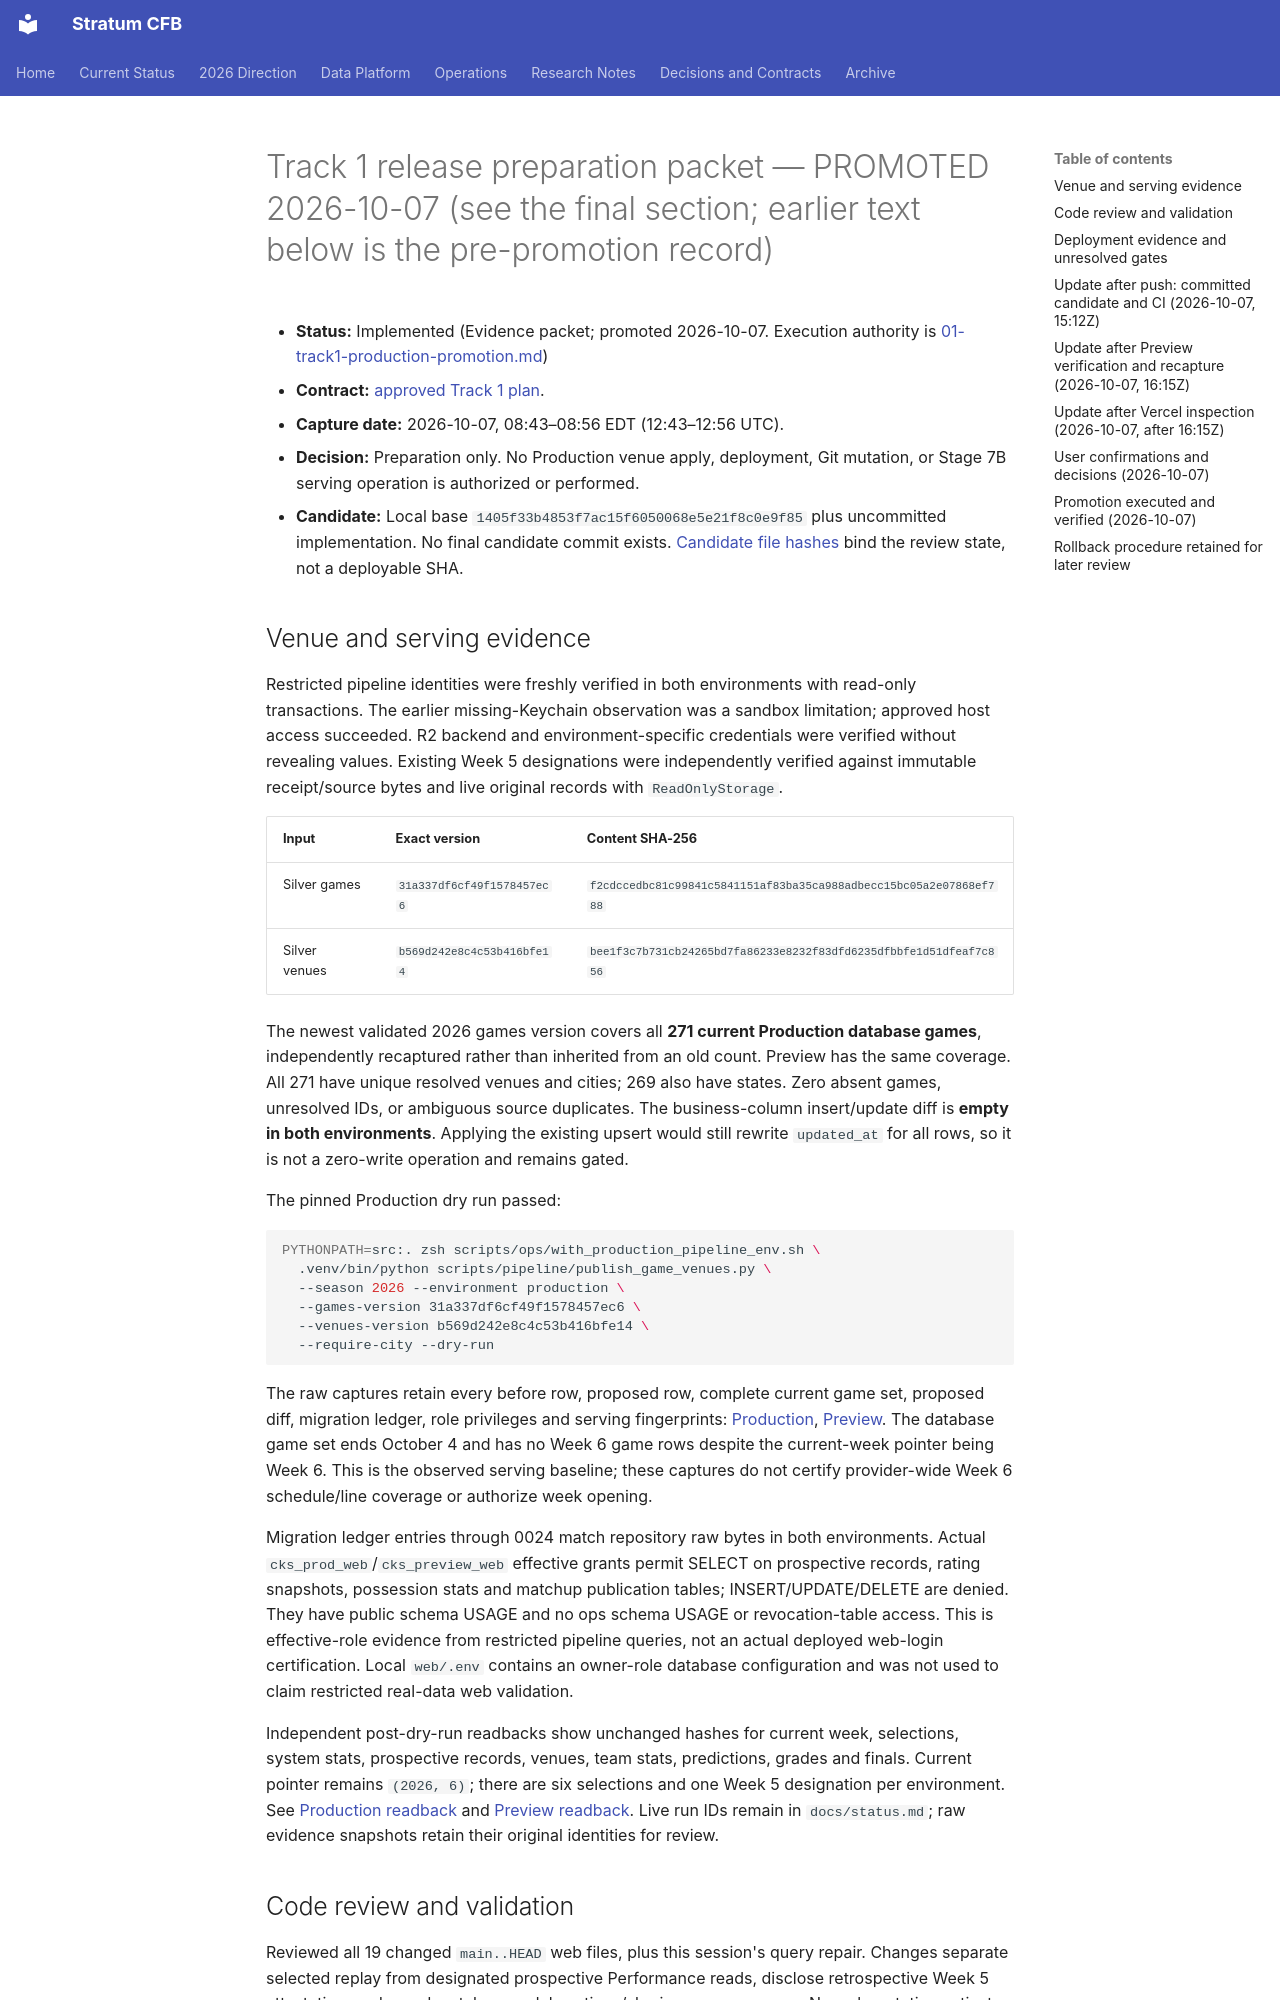

repository: connorkitchings/CKsPicks-CFB · page: plans/2026-10-07/track1-release-packet/index.html · generator: mkdocs

# Track 1 release preparation packet — PROMOTED 2026-10-07 (see the final section; earlier text below is the pre-promotion record)

- **Status:** Implemented (Evidence packet; promoted 2026-10-07. Execution authority is [01-track1-production-promotion.md](01-track1-production-promotion.md))

- **Contract:** [approved Track 1 plan](01-track1-production-promotion.md).
- **Capture date:** 2026-10-07, 08:43–08:56 EDT (12:43–12:56 UTC).
- **Decision:** Preparation only. No Production venue apply, deployment, Git mutation, or Stage 7B serving operation is authorized or performed.
- **Candidate:** Local base `1405f33b4853f7ac15f6050068e5e21f8c0e9f85` plus uncommitted implementation. No final candidate commit exists. [Candidate file hashes](track1-evidence/candidate-files.json) bind the review state, not a deployable SHA.

## Venue and serving evidence

Restricted pipeline identities were freshly verified in both environments with read-only transactions. The earlier missing-Keychain observation was a sandbox limitation; approved host access succeeded. R2 backend and environment-specific credentials were verified without revealing values. Existing Week 5 designations were independently verified against immutable receipt/source bytes and live original records with `ReadOnlyStorage`.

| Input | Exact version | Content SHA-256 |
| --- | --- | --- |
| Silver games | `31a337df6cf49f1578457ec6` | `f2cdccedbc81c99841c5841151af83ba35ca988adbecc15bc05a2e07868ef788` |
| Silver venues | `b569d242e8c4c53b416bfe14` | `bee1f3c7b731cb24265bd7fa86233e8232f83dfd6235dfbbfe1d51dfeaf7c856` |

The newest validated 2026 games version covers all **271 current Production database games**, independently recaptured rather than inherited from an old count. Preview has the same coverage. All 271 have unique resolved venues and cities; 269 also have states. Zero absent games, unresolved IDs, or ambiguous source duplicates. The business-column insert/update diff is **empty in both environments**. Applying the existing upsert would still rewrite `updated_at` for all rows, so it is not a zero-write operation and remains gated.

The pinned Production dry run passed:

```bash
PYTHONPATH=src:. zsh scripts/ops/with_production_pipeline_env.sh \
  .venv/bin/python scripts/pipeline/publish_game_venues.py \
  --season 2026 --environment production \
  --games-version 31a337df6cf49f1578457ec6 \
  --venues-version b569d242e8c4c53b416bfe14 \
  --require-city --dry-run
```

The raw captures retain every before row, proposed row, complete current game set, proposed diff, migration ledger, role privileges and serving fingerprints: [Production](track1-evidence/production-capture.json), [Preview](track1-evidence/preview-capture.json). The database game set ends October 4 and has no Week 6 game rows despite the current-week pointer being Week 6. This is the observed serving baseline; these captures do not certify provider-wide Week 6 schedule/line coverage or authorize week opening.

Migration ledger entries through 0024 match repository raw bytes in both environments. Actual `cks_prod_web`/`cks_preview_web` effective grants permit SELECT on prospective records, rating snapshots, possession stats and matchup publication tables; INSERT/UPDATE/DELETE are denied. They have public schema USAGE and no ops schema USAGE or revocation-table access. This is effective-role evidence from restricted pipeline queries, not an actual deployed web-login certification. Local `web/.env` contains an owner-role database configuration and was not used to claim restricted real-data web validation.

Independent post-dry-run readbacks show unchanged hashes for current week, selections, system stats, prospective records, venues, team stats, predictions, grades and finals. Current pointer remains `(2026, 6)`; there are six selections and one Week 5 designation per environment. See [Production readback](track1-evidence/production-final-readback.json) and [Preview readback](track1-evidence/preview-final-readback.json). Live run IDs remain in `docs/status.md`; raw evidence snapshots retain their original identities for review.
